Run: headless pygame with SDL's dummy video driver; simulated clock (each Clock.tick advances the game by its frame time, no real sleeping); random seed 0; keys injected as events and as key.get_pressed() state; mouse plan: one left click at the window centre at the start of phase 2, then a move to the lower-right quarter at the start of phase 3.
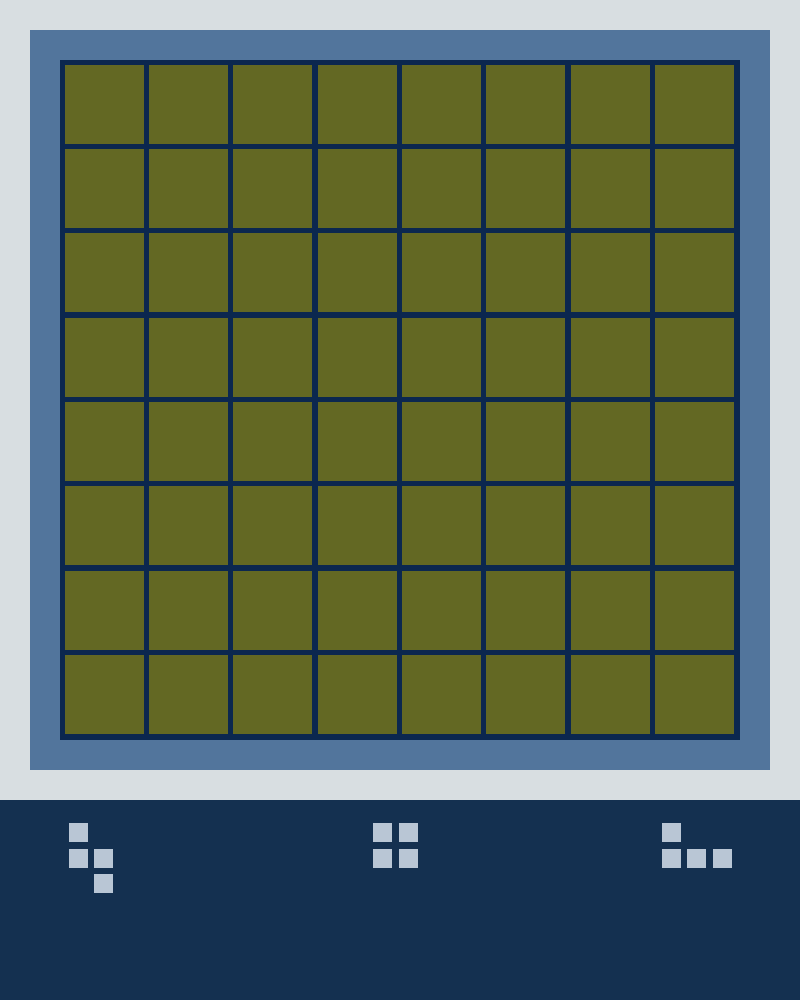
Frame 1 of 4 · flips 1–60 · no input
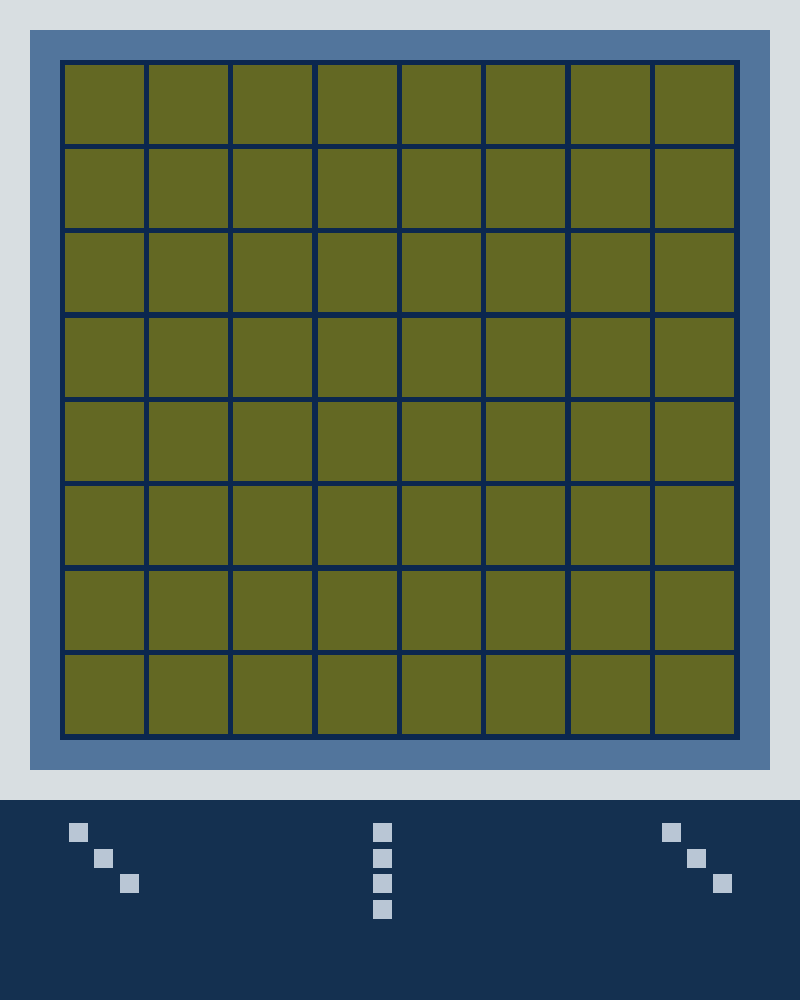
Frame 2 of 4 · flips 61–180 · clicked the window centre · tapped SPACE, RETURN · held RIGHT (→), D
Frame 3 of 4 · flips 181–300 · moved the mouse to the lower-right quarter · held DOWN (↓), S · screen unchanged from frame 2, image omitted
Frame 4 of 4 · flips 301–420 · held LEFT (←), A, UP (↑), W · screen unchanged from frame 3, image omitted

The pygame program that drew these frames:

import os
import random
import time
import pygame

# so the interaction bar on top doesn't start offscreen
os.environ['SDL_VIDEO_WINDOW_POS'] = "20,20"
pygame.init()

# define constants
SCREEN_WIDTH = 800
SCREEN_HEIGHT = 1000
OUTER_BORDER = 30
INNER_BORDER = 30
INNEST_BORDER = 5
BORDER_SUM = OUTER_BORDER + INNER_BORDER + INNEST_BORDER
TASKBAR_HEIGHT = 200
SQUARE_LENGTH = (SCREEN_WIDTH - (2*OUTER_BORDER) - (2*INNER_BORDER) - (2*INNEST_BORDER) - (7 * INNEST_BORDER)) / 8.0
SMALL_SQUARE_LENGTH = SQUARE_LENGTH / 4.0
BLOCK_1_DRAWPOS = BORDER_SUM + (SCREEN_WIDTH / 200)
BLOCK_2_DRAWPOS = (SCREEN_WIDTH / 2) - (SCREEN_WIDTH / 30)
BLOCK_3_DRAWPOS = SCREEN_WIDTH - 2 * BLOCK_1_DRAWPOS
BLOCK_DRAW_POSITIONS = {
        0: BLOCK_1_DRAWPOS,
        1: BLOCK_2_DRAWPOS,
        2: BLOCK_3_DRAWPOS
    }
BLOCKSPAWN_HEIGHT = SCREEN_HEIGHT - (TASKBAR_HEIGHT / 1.2) - (SCREEN_HEIGHT / 100)
clock = pygame.time.Clock()
screen = pygame.display.set_mode((SCREEN_WIDTH, SCREEN_HEIGHT))
pygame.display.set_caption("block-blast-clone by eroson28")

BLOCK_SHAPES = {
    #2x2square
    0: {
        "rotations": [[[1, 1], [1, 1]]],
        "color": (255, 255, 0),
        "weight": 4
    },
    #3x3square
    1: {
        "rotations": [[[1, 1, 1]], [[1, 1, 1]], [[1, 1, 1]]],
        "color": (255, 255, 0),
        "weight": 4
    },
    #I_straight_2
    2: {
        "rotations": [[[1], [1]], [[1, 1]]],
        "color": (255, 255, 0),
        "weight": 4
    },
    #I_straight_3
    3: {
        "rotations": [[[1], [1], [1]], [[1, 1, 1]]],
        "color": (255, 255, 0),
        "weight": 3
    },
    #I_straight_4
    4: {
        "rotations": [[[1], [1], [1], [1]], [[1, 1, 1, 1]]],
        "color": (255, 255, 0),
        "weight": 2
    },
    #I_straight_5
    5: {
        "rotations": [[[1], [1], [1], [1], [1]], [[1, 1, 1, 1, 1]]],
        "color": (255, 255, 0),
        "weight": 1
    },
    #L_shape_2
    6: {
        "rotations": [[[1, 0], [1, 1]], [[1, 1], [1, 0]], [[0, 1], [1, 1]], [[1, 1], [0, 1]]],
        "color": (255, 255, 0),
        "weight": 2
    },
    #L_shape_3_1
    7: {
        "rotations": [[[1, 0], [1, 0], [1, 1]], [[0, 1], [0, 1], [1, 1]], [[1, 1], [1, 0], [1, 0]], [[1, 1], [0, 1], [0, 1]], [[0, 0, 1], [1, 1, 1]], [[1, 0, 0], [1, 1, 1]], [[1, 1, 1], [1, 0, 0]], [[1, 1, 1], [0, 0, 1]]],
        "color": (255, 255, 0),
        "weight": 3
    },
    #L_shape_3_2
    8: {
        "rotations": [[[1, 0, 0], [1, 0, 0], [1, 1, 1]], [[0, 0, 1], [0, 0, 1], [1, 1, 1]], [[1, 1, 1], [1, 0, 0], [1, 0, 0]], [[1, 1, 1], [0, 0, 1], [0, 0, 1]]],
        "color": (255, 255, 0),
        "weight": 2
    },
    #3x3staircase
    9: {
        "rotations": [[[1, 0, 0], [0, 1, 0], [0, 0, 1]], [[0, 0, 1], [0, 1, 0], [1, 0, 0]]],
        "color": (255, 255, 0),
        "weight": 3
    },
    #2x2staircase
    10: {
        "rotations": [[[1, 0], [0, 1]], [[0, 1], [1, 0]]],
        "color": (255, 255, 0),
        "weight": 3
    },
    #2x3rect
    11: {
        "rotations": [[[1, 1, 1], [1, 1, 1]], [[1, 1], [1, 1], [1, 1]]],
        "color": (255, 255, 0),
        "weight": 4
    },
    #S_shaped
    12: {
        "rotations": [[[1, 1, 0], [0, 1, 1]], [[0, 1, 1], [1, 1, 0]], [[0, 1], [1, 1], [1, 0]], [[1, 0], [1, 1], [0, 1]]],
        "color": (255, 255, 0),
        "weight": 5
    },
    #T_shaped
    13: {
        "rotations": [[[1, 1, 1], [0, 1, 0]], [[0, 1, 0], [1, 1, 1]], [[0, 1], [1, 1], [0, 1]], [[1, 0], [1, 1], [1, 0]]],
        "color": (255, 255, 0),
        "weight": 2
    }
}

class Block:
    def __init__(self, block_index, rotation_index):
        definition = BLOCK_SHAPES[block_index]
        self.color = definition["color"]
        self.shape = definition["rotations"][rotation_index]
        
        self.height = len(self.shape)
        self.width = len(self.shape[0])
        
        print("Shape: " + str(self.shape))
        print("Height:" + str(self.height))
        print("Width: " + str(self.width))

def choose_block():
    # Chooses a random block based on weighted probability
    # Helper function of spawn_block()
    randomBlock = random.randint(0, len(BLOCK_SHAPES) - 1)
    randomWeight = random.randint(1, 5)
    
    while True:
        if BLOCK_SHAPES[randomBlock]["weight"] >= randomWeight:
            numberOfRotations = len(BLOCK_SHAPES[randomBlock]["rotations"])
            randomRotation = random.randint(0, numberOfRotations - 1)
            return (randomBlock, randomRotation)
        else:
            randomBlock = random.randint(0, len(BLOCK_SHAPES) - 1)

def spawn_block(index):
    # Spawns a block and stores it in a rectangle object array
    randomGen = choose_block()
    spawnedBlock = Block(randomGen[0], randomGen[1])
    
    spawnedBlock.initial_draw_x = BLOCK_DRAW_POSITIONS[index]
    spawnedBlock.initial_draw_y = BLOCKSPAWN_HEIGHT
    spawnedBlock.current_draw_x = BLOCK_DRAW_POSITIONS[index]
    spawnedBlock.current_draw_y = BLOCKSPAWN_HEIGHT
    
    currentBlocks[index] = spawnedBlock
    
    currentBlockRectObjects[index] = [[None for x in range(spawnedBlock.width)] for y in range(spawnedBlock.height)]

def spawn_three_blocks():
    spawn_block(0)
    spawn_block(1)
    spawn_block(2)
    
def check_valid_placement(block):
    for i in range(block.height):
        for j in range(block.width):     
            gridRow = gridMousePos[0] + j - blockMousePos[0]
            gridCol = gridMousePos[1] + i - blockMousePos[1]

            if block.shape[i][j] == 1:
                if gridRow < 0 or gridRow > 7 or gridCol < 0 or gridCol > 7:
                    print("out of bounds")
                    return False
                if pegs[gridRow][gridCol] == 1:
                    print("peg occupied")
                    return False
    return True        
            
def place_block(block):
    if check_valid_placement(block):
        for i in range(block.height):
            for j in range(block.width):     
                gridRow = gridMousePos[0] + j - blockMousePos[0]
                gridCol = gridMousePos[1] + i - blockMousePos[1]
                if block.shape[i][j] == 1:
                    pegs[gridRow][gridCol] = 1
        currentBlocks[currentBlockIndex] = None
    else:
        print("False")
        
def clear_rows():
    global score

    rows_to_clear = []
    cols_to_clear = []

    for row in range(8):
        if all(pegs[col][row] == 1 for col in range(8)):
            rows_to_clear.append(row)

    for col in range(8):
        if all(pegs[col][row] == 1 for row in range(8)):
            cols_to_clear.append(col)

    for row in rows_to_clear:
        for col in range(8):
            pegs[col][row] = 0

    for col in cols_to_clear:
        for row in range(8):
            pegs[col][row] = 0

    score += 10 * (len(rows_to_clear) + len(cols_to_clear))
    
# GAME VARIABLES
pegs = [[0] * 8 for i in range(8)]
pegRectObjects = [[0] * 8 for i in range(8)]
# pegRectObjectsPopulated exists to prevent error from the object 
# list being referenced before it has been populated
pegRectObjectsPopulated = False
dragging = False
draggedBlock = None
currentMousePos = [0, 0]
currentBlocks = [None, None, None]
currentBlockIndex = None
drag_offset_x, drag_offset_y = 0.0, 0.0
currentBlockRectObjects = [[[] for x in range(5)] for y in range(3)]
blockMousePos = [None, None]
# score isn't used yet, but might be in the future
score = 0
spawn_three_blocks()

running = True
while running:
    for event in pygame.event.get():
        if event.type == pygame.QUIT:
            running = False
        elif event.type == pygame.MOUSEBUTTONDOWN:
            mouse_x, mouse_y = event.pos
            if event.button == 1:
                for i in range(3):
                    if currentBlocks[i] is not None:
                        for j in range(currentBlocks[i].height):
                            for k in range(currentBlocks[i].width):
                                if currentBlockRectObjects[i][j][k] is not None:
                                    if currentBlockRectObjects[i][j][k].collidepoint(event.pos):
                                        dragging = True
                                        draggedBlock = currentBlocks[i]
                                        currentBlockIndex = i
                                        drag_offset_x = draggedBlock.current_draw_x - mouse_x 
                                        drag_offset_y = draggedBlock.current_draw_y - mouse_y
                                        blockMousePos = [k, j]
            
        elif event.type == pygame.MOUSEBUTTONUP:
            if event.button == 1:
                if dragging and draggedBlock is not None:        
                    dragging = False
                    place_block(draggedBlock)
                    draggedBlock = None
                if currentBlocks == [None, None, None]:
                    spawn_three_blocks()
                clear_rows()
        
        elif event.type == pygame.MOUSEMOTION:
            mouse_x, mouse_y = event.pos
            if dragging and draggedBlock is not None:
                draggedBlock.current_draw_x = mouse_x + drag_offset_x
                draggedBlock.current_draw_y = mouse_y + drag_offset_y
            for i in range(8):
                    for j in range(8):
                        if pegRectObjectsPopulated:
                            if pegRectObjects[i][j].collidepoint(event.pos):
                                gridMousePos = [i, j]
        
        elif event.type == pygame.KEYDOWN:
            if event.key == pygame.K_SPACE:
                for i in range(8):
                    for j in range(8):
                        pegs[i][j] = 0
                score = 0
                currentBlocks = [None, None, None]
                spawn_three_blocks()
    
    # Redraw static background
    screen.fill("#D8DEE1")
    pygame.draw.rect(screen, "#52759C", (OUTER_BORDER, OUTER_BORDER, (SCREEN_WIDTH - (2 *OUTER_BORDER)), (SCREEN_HEIGHT - TASKBAR_HEIGHT - (2 * OUTER_BORDER))))
    pygame.draw.rect(screen, "#0b274f", (OUTER_BORDER + INNER_BORDER, OUTER_BORDER + INNER_BORDER, SCREEN_WIDTH - (2 *OUTER_BORDER + 2 * INNER_BORDER), SCREEN_HEIGHT - TASKBAR_HEIGHT - (2 *OUTER_BORDER + 2 * INNER_BORDER)))
    pygame.draw.rect(screen, "#143050", (0, SCREEN_HEIGHT - TASKBAR_HEIGHT, SCREEN_WIDTH, TASKBAR_HEIGHT))

    # Draw most recent pegboard
    for i in range(8):
        for j in range(8):
            x = BORDER_SUM + i * (SQUARE_LENGTH + INNEST_BORDER)
            y = BORDER_SUM + j * (SQUARE_LENGTH + INNEST_BORDER)
            if pegs[i][j] == 0:
                pegRectObjects[i][j] = pygame.draw.rect(screen, "#636823ff", (x, y, SQUARE_LENGTH, SQUARE_LENGTH))
            else:
                pegRectObjects[i][j] = pygame.draw.rect(screen, "#b7d414ff", (x, y, SQUARE_LENGTH, SQUARE_LENGTH))
    pegRectObjectsPopulated = True
    
    # Redraw 3 choice pieces
    for i in range(3):
        if currentBlocks[i]:
            current_x = currentBlocks[i].current_draw_x
            current_y = currentBlocks[i].current_draw_y
            for j in range(currentBlocks[i].height):
                for k in range(currentBlocks[i].width):
                    if currentBlocks[i].shape[j][k] == 1:
                        currentBlockRectObjects[i][j][k] = pygame.draw.rect(screen, "#B9C6D5", (current_x + (SMALL_SQUARE_LENGTH * 1.3 * k), current_y + (SMALL_SQUARE_LENGTH * 1.3 * j), SMALL_SQUARE_LENGTH, SMALL_SQUARE_LENGTH))
                    
    clock.tick(60)  # limits FPS to 60
    pygame.display.flip()
    
pygame.quit()
